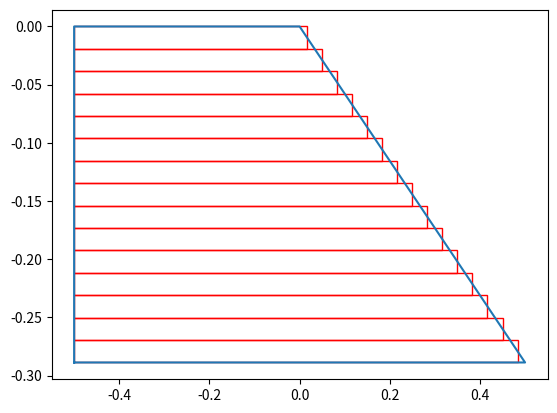

Write Python code to recreate this figure.
import matplotlib.pyplot as plt
import matplotlib.patches as patches
import numpy as np
from functools import reduce # only in Python 3

PI = 3.14159265359

# Inputs
theta_inc = 30; lambda_0 = 2;   # Angle of incidence and wavelength of incident light
p = 1;                          # Grating period
alpha_l = 90; alpha_r = 30;     # Blazing and anti-blazing angle in degrees
d = 0.5;                        # Width of top cut
e0 = 1.2; e1 = 2;  e2 =1.1;     # Dielectric permitivity of surrounding medium and grating

N = 6;                         # Number of harmonics
Nl = 15;                        # Number of layers excluding sub- and superstrate layers
Nlt = Nl+2;                     # Total number of layers including sub- and superstrate layers

# Geometry definition
alpha_lrad = alpha_l*PI/180; alpha_rrad = alpha_r*PI/180;   # Convert angles to radians
H  = (p-d)/(1/np.tan(alpha_lrad)+1/np.tan(alpha_rrad))      # Height of grating
Hs = H/Nl                                                   # Height of a slice
Sl = -p/2 + Hs/(2*np.tan(alpha_lrad))*(1+2*np.arange(0,Nl)) # Slice left boundary
Sr =  p/2 - Hs/(2*np.tan(alpha_rrad))*(1+2*np.arange(0,Nl)) # Slice right boundary

# Draw Geometry
figure, ax = plt.subplots(1)    # Make a plot

grating = [[-p/2,-H], [p/2,-H], # Make an array consiting of the corner coordinates of the grating
           [p/2-H/np.tan(alpha_rrad),0],[-p/2+H/np.tan(alpha_lrad),0]]
grating.append(grating[0])      # Needed to close the contour of the grating
x, y = zip(*grating)            # Get x and y coordinates separately in a tuple
plt.plot(x,y)                   # Plot the grating shape

for i in range(Nl):             # Draw the rectangular slices
    rect = patches.Rectangle((Sl[i], Hs*i-H), -Sl[i] + Sr[i], Hs,edgecolor='r',facecolor="none")
    ax.add_patch(rect)
    
plt.show()                      # Show plot

# Find Kx2 array
k_0 = 2*PI/lambda_0                 # Find k0 from inputs
k_0=1
kinc_x = k_0*np.cos(theta_inc)      # Find the x component from the incident wave
n = np.arange(-N,N+1)               # Define the range of n
Kx = kinc_x-2*PI*n/p                # 
Kx2 = Kx*Kx/(k_0*k_0)               # Find the Kx squared matrix diagonal

# Function to solve the integral for all harmonics and put it in an array
def integral(boundaryl,boundaryr):                            # Inputs are the left and right boundary
    result = np.zeros((4*N+1,1), dtype=np.cdouble);           # Memory allocation
    for n in range(-2*N,2*N+1):                               # Do the calculation for all harmonics present in the E-matrix
        if n != 0:                                            # n equal to zero gives devision by 0 so must be taken separately
            result[n+2*N] = np.exp(-2j*PI*n*boundaryl/p)*p*1j/(2*PI*n)
            - np.exp(-2j*PI*n*boundaryr/p)*p*1j/(2*PI*n)      # Calculating the integral
        else:
            result[n+2*N] = boundaryl -boundaryr              # In case n is equal to zero integral is over a constant
    return result                                             # Return the resulting array

# Function to get the Kx2 and Earrays in a matrix form
def ArraysToA(Earray,Kx2):
    A = np.zeros((2*N+1,2*N+1), dtype=np.cdouble)             # Memory allocation
    for i in range(4*N+1):                                    # For all harmonics 
        if i < 2*N:
            np.fill_diagonal(A[2*N-i:], -Earray[i]);
        elif i == 2*N:
            np.fill_diagonal(A, Kx2-Earray[i]);
        else:
            np.fill_diagonal(A[:,i-2*N:], -Earray[i]);
    return A                                                  # Return the A matrix for that layer as defined in the slides

# Find the Ai matrix for all layers i
A = np.zeros((2*N+1,2*N+1,Nlt), dtype=np.cdouble)             # Memory allocation
A[:,:,0] = ArraysToA(e0*integral(-p/2,p/2),Kx2)               # Determine A in the superstrate
A[:,:,Nlt-1] = ArraysToA(e2*integral(-p/2,p/2),Kx2)           # Determine A in the substrate

for i in range(Nl):                                           # For every layer in the geometry
    Earray = e0*integral(-p/2,Sl[i])+e1*integral(Sl[i],Sr[i])+e0*integral(Sr[i],p/2) # Calculate the complete integral for the three regions
    A[:,:,i+1] = ArraysToA(Earray,Kx2)                        # Convert to a matrix form where last index is the layer number

# Function to find the Tmatrix of interface of layer i and i+1 based on the eigenvalues Q and eigenvectors W
def Tmatrix(Wi,Qi,Wi1,Qi1):

    Tsubi = np.zeros((4*N+2, 4*N+2), dtype=np.cdouble)        # Memory allocation
    Tsubi1 = np.zeros((4*N+2, 4*N+2), dtype=np.cdouble)       # Memory allocation
    
    for i in range(2*N+1):                                    # For all harmonics horizontal
        for j in range(2*N+1):                                # For all harmonics vertical
            Tsubi[i,j] = Wi[i,j]                              # Fill in part of T11 for layer i
            Tsubi[i,j+2*N+1] = Wi[i,j]                        # Fill in part of T12 for layer i
            Tsubi[i+2*N+1,j] = Wi[i,j]*Qi[i]                  # Fill in part of T21 for layer i
            Tsubi[i+2*N+1,j+2*N+1] = -Wi[i,j]*Qi[i]           # Fill in part of T22 for layer i
            
            Tsubi1[i,j] = Wi1[i,j]                            # Fill in part of T11 for layer i+1
            Tsubi1[i,j+2*N+1] = Wi1[i,j]                      # Fill in part of T11 for layer i+1
            Tsubi1[i+2*N+1,j] = Wi1[i,j]*Qi1[i]               # Fill in part of T11 for layer i+1
            Tsubi1[i+2*N+1,j+2*N+1] = -Wi1[i,j]*Qi1[i]        # Fill in part of T11 for layer i+1
            
    return np.matmul(np.linalg.inv(Tsubi1),Tsubi)             # Return the Tmatrix of Ti,i+1

# Function to convert Ti,i+1 to Si,i+1 based on the T matrix and the eigenvalues
def TtoS(T,Qi,Qi1):
    # Split the T matrix into the four subquadrants
    T11 = T[0:2*N+1,0:2*N+1]
    T12 = T[2*N+1:4*N+2,0:2*N+1]
    T21 = T[0:2*N+1,2*N+1:4*N+2]
    T22 = T[2*N+1:4*N+2,2*N+1:4*N+2]
    
    # Compute the X vectors of layer i and i+1
    Xi = np.diag(np.exp(-k_0*Qi*Hs))
    Xi1 = np.diag(np.exp(-k_0*Qi1*Hs))
    
    # Define the four quadrants of the S-matrix
    S11 = np.matmul(T11,Xi) - reduce(np.matmul,[T12,np.linalg.inv(T22),T21,Xi])
    S12 = reduce(np.matmul,[T12,np.linalg.inv(T22),Xi1])
    S21 = -reduce(np.matmul,[np.linalg.inv(T22),T21,Xi])
    S22 = np.matmul(np.linalg.inv(T22),Xi1)
    return np.array([S11, S12, S21, S22])                             # Return all the quadrants of the computed S-matrix


# Function to calculate the Redheffer star product from all quadrants of S1,i and Si,i+1
# The indeces between brackets of the S-matrices correspond to S11, S12, S21, S22 respectively
def Redheffer(Sglobal_old,S):  #Sglobal is the total S matrix, S is the next layer
    Sglobal_new11 = reduce(np.matmul, [S[0], np.linalg.inv(np.add(np.identity(2*N+1),-np.matmul(Sglobal_old[1], S[2]))) ,Sglobal_old[0]]) 
    Sglobal_new12 = np.add(S[1], reduce(np.matmul,[S[0], Sglobal_old[1], np.linalg.inv(np.add(np.identity(2*N+1),-np.matmul(S[2], Sglobal_old[1]))) ,S[3]])) 
    Sglobal_new21 = np.add(Sglobal_old[2], reduce(np.matmul,[Sglobal_old[3], S[2], np.linalg.inv(np.add(np.identity(2*N+1),-np.matmul(Sglobal_old[1], S[2]))) ,Sglobal_old[0]])) 
    Sglobal_new22 = reduce(np.matmul, [Sglobal_old[3], np.linalg.inv(np.add(np.identity(2*N+1),-np.matmul(S[2], Sglobal_old[1]))) ,S[3]])  
    return np.array([Sglobal_new11, Sglobal_new12, Sglobal_new21, Sglobal_new22])                  # Return all the quadrants of the computed global S-matrix

def c_variables(Sglobal1, c1_plus, cm_minus):
    c =np.array([np.add(np.matmul(Sglobal[0], c1_plus), np.matmul(Sglobal[1], cm_minus)), np.add(np.matmul(Sglobal[2], c1_plus), np.matmul(Sglobal[3], cm_minus))])
    c1_plus = c[0]
    cm_minus = c[1]
    return c1_plus, cm_minus


def c_total(Tglobal, c1_plus, c1_minus, Qi, Qi1):
       
    Xi1_matrix = np.zeros((4*N+2, 4*N+2), dtype=np.cdouble) 
    Xi_matrix = np.zeros((4*N+2, 4*N+2), dtype=np.cdouble) 
    
    Xi1_matrix[0:2*N+1,0:2*N+1] = np.identity(2*N+1)
    Xi1_matrix[2*N+1:4*N+2,2*N+1:4*N+2] = np.linalg.inv(np.diag(np.exp(-k_0*Qi1*Hs)))
    
    Xi_matrix[0:2*N+1,0:2*N+1] = np.diag(np.exp(-k_0*Qi*Hs))
    Xi_matrix[2*N+1:4*N+2,2*N+1:4*N+2] = np.identity(2*N+1)
    
    Tglobal = reduce(np.matmul, [Xi1_matrix, Tglobal, Xi_matrix])
    
    T11 = Tglobal[0:2*N+1,0:2*N+1]
    T12 = Tglobal[2*N+1:4*N+2,0:2*N+1]
    T21 = Tglobal[0:2*N+1,2*N+1:4*N+2]
    T22 = Tglobal[2*N+1:4*N+2,2*N+1:4*N+2]
    
    cout_plus = np.add(np.matmul(T11, c1_plus), np.matmul(T12, c1_minus))
    cout_minus = np.add(np.matmul(T21, c1_plus), np.matmul(T22, c1_minus))
    
    return cout_plus, cout_minus

def check(check_plus, check_minus):
    for i in range (np.size(check_plus, 1)-1):
        if np.add((np.power(np.linalg.norm(check_plus[:, i+1]), 2)),(np.power(np.linalg.norm(check_minus[:, i]), 2))) <= np.add((np.power(np.linalg.norm(check_plus[:, i]), 2)),(np.power(np.linalg.norm(check_minus[:, i+1]), 2))):
            print("good")
            #print (np.add((np.power(np.linalg.norm(c_plus[:, i+1]), 2)),(np.power(np.linalg.norm(c_minus[:, i]), 2))))
            #print (np.add((np.power(np.linalg.norm(c_plus[:, i]), 2)),(np.power(np.linalg.norm(c_minus[:, i+1]), 2))))
        else:
            print ("start crying")   
            print (np.add((np.power(np.linalg.norm(c_plus[:, i+1]), 2)),(np.power(np.linalg.norm(c_minus[:, i]), 2))))
            print (np.add((np.power(np.linalg.norm(c_plus[:, i]), 2)),(np.power(np.linalg.norm(c_minus[:, i+1]), 2))))
    return


# Calculate the eigenvalues and eigenvectors for every layer
Q2 = np.zeros((2*N+1), dtype=np.cdouble)                    # Memory allocation
W  = np.zeros((2*N+1, 2*N+1,Nlt), dtype=np.cdouble)         # Memory allocation
Q  = np.zeros((2*N+1, Nlt), dtype=np.cdouble)               # Memory allocation
Tbar  = np.zeros((4*N+2, 4*N+2, Nlt-1), dtype=np.cdouble)  # Memory allocation

for i in range(Nlt):
    Q2, W[:,:,i] = np.linalg.eig(A[:,:,i])                  # Eigenvalues Q2 and eigenvectors W for layer i
    Q[:,i] = np.sqrt(Q2)                                    # Calculate Q as square root of eigenvalues

T = Tmatrix(W[:,:,0],Q[:,0],W[:,:,1],Q[:,1])                # Use W and Q of layer 0 and 1 to compute the Tbar0,1 matrix
Tbar[:, :, 0] = T
Sglobal = TtoS(T,Q[:,0],Q[:,1])                             # Convert the Tbar0,1 matrix to S0,1 and call it the global S matrix

for i in range(1, Nlt-1):                                    # For all layers
    T = Tmatrix(W[:,:,i],Q[:,i],W[:,:,i+1],Q[:,i+1])        # Convert to Tbari,i+1 matrix
    Tbar[:,:,i] = T
    S = TtoS(T,Q[:,i],Q[:,i+1])                             # Compute Si,i+1
    Sglobal = Redheffer(Sglobal,S)                          # Use Redheffer to compute S1,i+1

c_plus = np.zeros((2*N+1, Nlt), dtype=np.cdouble)         # Memory allocation
c_minus = np.zeros((2*N+1, Nlt), dtype=np.cdouble)        # Memory allocation
c_plus[:, 0] = np.ones((2*N+1))                             # Input of C plus matrix (ones)

c_plus[:,Nlt-1], c_minus[:,0] = c_variables(Sglobal, c_plus[:,0], c_minus[:, Nlt-1])


for i in range(1, Nlt-1):
    c_plus[:,i], c_minus[:,i] = c_total(Tbar[:,:, i-1], c_plus[:,i-1], c_minus[:,i-1], Q[:,i-1], Q[:,i])

check (c_plus, c_minus)

r = np.matmul(Sglobal[2],c_plus[:, 0])
t = np.matmul(Sglobal[0],c_plus[:, 0])

#Function to find layer and heights of z-boundaries
def FindLayer(Height):
    for i in range(Nlt):            #Range for each layer
        if Height<= H/Nl*i:         #Check whether given height is below boundary
            z_begin = H/Nl*(i-1)    #Calcs the lower boundary z
            z_next  = H/Nl*i        #Calcs the upper boundary z
            return i,z_begin,z_next
        
        
# Function to calculate the E-field given a certain position in z and x with each mode
# def EVisual(r,t,c_plus,c_min):
#     z   = np.arange(start = -0.5*H, stop = 2*H, step = H/(100*Nl))   #Defines the z axis
#     x   = np.arange(start = -p/2,stop = p/2, step = p/100)       #Defines the x axis
#     E_vis  = np.zeros((z.size,x.size), dtype=np.cdouble)        #Memory allocation for E_vis
#     for l in range(x.size):             #Makes the range for all x
        
#         for j in range(z.size):         #Makes the range for all z
#             if z[j] <= 0:               #Checks whether we are in superstrate
            
#                 for i in range(2*N+1):  #Makes loop for all modes
#                     kz_n_sup= np.sqrt([(k_0*k_0*e0 - Kx[i]*Kx[i]),(1-1j)]) #Calculates the k_{z,n} for each mode
            
#                     if i == N:                                             #Calculates E field of mode 0
#                         E_vis[j,l] = (np.exp(-1j*kz_n_sup[0]*z[j]) + r[i]*np.exp(1j*kz_n_sup[0]*z[j]))*np.exp(-1j*Kx[i]*x[l])
#                     else:                                                  #Calculates E field other modes
#                         E_vis[j,l] = r[i]*np.exp(1j*kz_n_sup[0]*z[j])*np.exp(-1j*Kx[i]*x[l])
#                     E_vis[j,l] += E_vis[j,l]                               #Addition to get E_vis for each mode on a position
                    
#             if z[j]>=H:                 #Checks whether we are in substrate
#                 for i in range(2*N+1):  #Makes loop for all modes
#                     kz_n_sub= np.sqrt([(k_0*k_0*e0*e2 - Kx[i]*Kx[i]),(1-1j)])               #Calculates the k_{z,n} for each mode
#                     E_vis[j,l] = t[i]*np.exp(-1j*kz_n_sub[0]*z[j])*np.exp(-1j*Kx[i]*x[l])   #Calculates E field each mode
#                     E_vis[j,l] += E_vis[j,l]            #Addition to get E_vis for each mode on a position
                    
#             else:                           #Now we are in the grating as we are not in sub or sup
#                 for i in range(2*N+1):      #Makes loop for all modes in 1 direction
#                     for k in range(2*N+1):  #Makes loop for all modes in other direction
                        
#                         # kz_n_grat = np.sqrt([(k_0*k_0*e0*e1 - Kx[i]*Kx[i]),(1-1j)])
#                         layer,z0,z1 = FindLayer(z[j])   #Finds the layer, and heights of boundaries 
#                         E_vis[j,l] = (W[i,k,layer]*np.exp(-1*k_0*Q[k,layer]*-(z[j]-z0))*c_plus[layer] 
#                         + c_min[layer]*np.exp(-k_0*Q[k,layer]*(z[j]-z1)))*np.exp(-1j*Kx[i]*x[layer]) #Calculates E field each mode
                        
#                         E_vis[j,l] += E_vis[j,l]        #Addition to get E_vis for each mode on a position
#     return E_vis


# Efield = EVisual(r,t,c_plus,c_minus)         

# def heatmap2d(arr: np.ndarray):
#     plt.imshow(arr, cmap='viridis')
#     plt.colorbar()
#     plt.show()
    
# heatmap2d(np.abs(Efield))